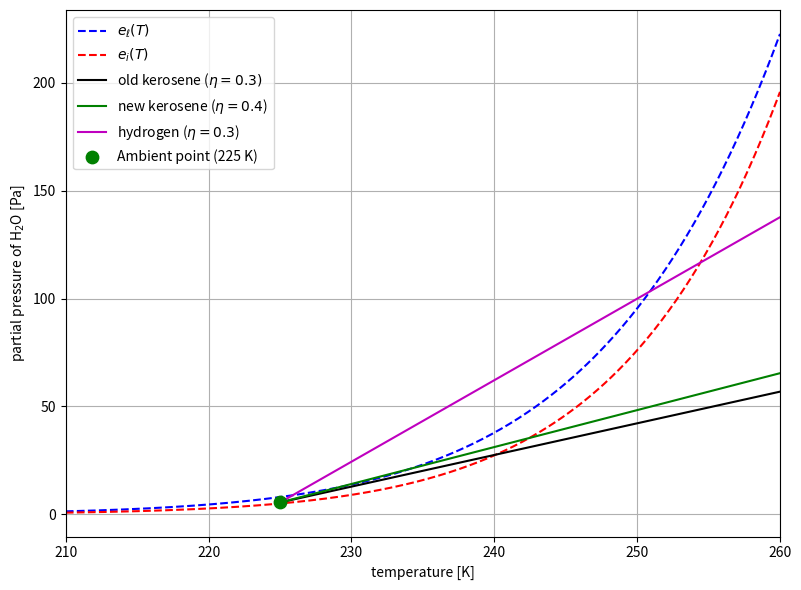
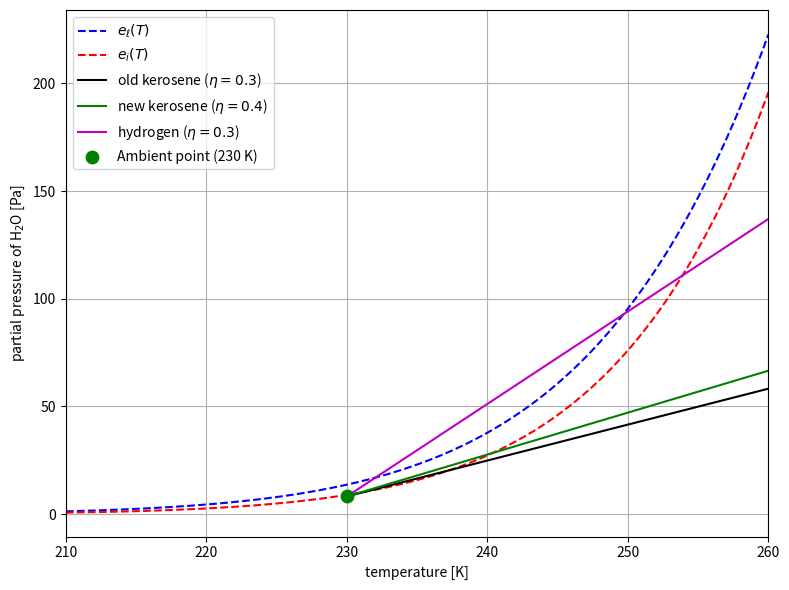

The matplotlib source for these figures, in order:
import numpy as np
import matplotlib.pyplot as plt
from scipy.optimize import fsolve

T = np.linspace(210, 260, 400)

coeff_liquid = {'b': 6.5459673,'a_m1': -0.58002206e4,'a0': 1.3914993, 'a1': -0.48640239e-1,'a2': 0.41764768e-4,'a3': -0.14452093e-7, 'a4': 0.0}

coeff_ice = {'b': 4.1635019, 'a_m1': -0.56745359e4, 'a0': 6.3925247, 'a1': -0.96778430e-2, 'a2': 0.62215701e-6, 'a3': 0.20747825e-8,'a4': -0.94840240e-12}

def sat_pressure(T, coeff):
    ln_ep = ( coeff['b']*np.log(T) + coeff['a_m1']/T + coeff['a0'] + coeff['a1']*T + coeff['a2']*T**2 + coeff['a3']*T**3 + coeff['a4']*T**4)
    return np.exp(ln_ep)

e_liquid = sat_pressure(T, coeff_liquid)
e_ice    = sat_pressure(T, coeff_ice)

def mixing_line(T_line, T0, p0, G):
    return p0 + G*(T_line - T0)

def find_saturation_temp(T0, p0, G, T_guess, coeff):
    def objective(T):
        p_mix = p0 + G*(T - T0)
        p_sat = sat_pressure(T, coeff)
        return p_mix - p_sat
    
    T_sat = fsolve(objective, T_guess)[0]
    p_sat = p0 + G*(T_sat - T0)
    return T_sat, p_sat

c_P = 1004        
epsilon = 0.622
EI_kerosene = 1.25  
LHV_kerosene = 43.2e6  
EI_hydrogen = 8.94  
LHV_hydrogen = 120e6 

p_amb_b = 1.1 * sat_pressure(225, coeff_ice) 
print(sat_pressure(225, coeff_ice))
print(p_amb_b)
p_total_b = 220e2  
eta_b = 0.3
G_b = (c_P * p_total_b / epsilon) * (EI_kerosene / ((1-eta_b)*LHV_kerosene))
T0_b = 225 

eta_c = 0.4
G_c = (c_P * p_total_b / epsilon) * (EI_kerosene / ((1-eta_c)*LHV_kerosene))

G_d = (c_P * p_total_b / epsilon) * (EI_hydrogen / ((1-eta_b)*LHV_hydrogen))

T_sat_b, p_sat_b = find_saturation_temp(T0_b, p_amb_b, G_b, 235, coeff_ice)
T_sat_c, p_sat_c = find_saturation_temp(T0_b, p_amb_b, G_c, 235, coeff_ice)
T_sat_d, p_sat_d = find_saturation_temp(T0_b, p_amb_b, G_d, 235, coeff_ice)

T_line_b = np.linspace(T0_b, 260, 200)
T_line_c = np.linspace(T0_b, 260, 200)
T_line_d = np.linspace(T0_b, 260, 200)

mix_b = mixing_line(T_line_b, T0_b, p_amb_b, G_b)
mix_c = mixing_line(T_line_c, T0_b, p_amb_b, G_c)
mix_d = mixing_line(T_line_d, T0_b, p_amb_b, G_d)

plt.figure(figsize=(8,6))
plt.plot(T, e_liquid, 'b--', label=r'$e_\ell(T)$')
plt.plot(T, e_ice, 'r--', label=r'$e_i(T)$')
plt.plot(T_line_b, mix_b, 'k-', label='old kerosene ($\eta=0.3)$')
plt.plot(T_line_c, mix_c, 'g-', label='new kerosene ($\eta=0.4$)')
plt.plot(T_line_d, mix_d, 'm-', label='hydrogen ($\eta=0.3$)')

plt.scatter(T0_b, p_amb_b, color='green', s=80, zorder=6, label=f'Ambient point ({T0_b} K)')

plt.ylabel('partial pressure of H$_2$O [Pa]')
plt.xlabel('temperature [K]')
plt.legend()
plt.grid()
plt.tight_layout()
plt.xlim(210, 260)

plt.show()

T0_f = 230
p_total_f = 250e2 
p_amb_f = 0.60 * sat_pressure(T0_f, coeff_liquid)

G_b_f = (c_P * p_total_f / epsilon) * (EI_kerosene / ((1-eta_b)*LHV_kerosene))
G_c_f = (c_P * p_total_f / epsilon) * (EI_kerosene / ((1-eta_c)*LHV_kerosene))
G_d_f = (c_P * p_total_f / epsilon) * (EI_hydrogen / ((1-eta_b)*LHV_hydrogen))

T_sat_b_f, p_sat_b_f = find_saturation_temp(T0_f, p_amb_f, G_b_f, 245, coeff_liquid)
T_sat_c_f, p_sat_c_f = find_saturation_temp(T0_f, p_amb_f, G_c_f, 245, coeff_liquid)
T_sat_d_f, p_sat_d_f = find_saturation_temp(T0_f, p_amb_f, G_d_f, 245, coeff_liquid)

T_line_b_f = np.linspace(T0_f, 280, 200)
T_line_c_f = np.linspace(T0_f, 280, 200)
T_line_d_f = np.linspace(T0_f, 280, 200)

mix_b_f = mixing_line(T_line_b_f, T0_f, p_amb_f, G_b_f)
mix_c_f = mixing_line(T_line_c_f, T0_f, p_amb_f, G_c_f)
mix_d_f = mixing_line(T_line_d_f, T0_f, p_amb_f, G_d_f)

plt.figure(figsize=(8,6))
plt.plot(T, e_liquid, 'b--', label=r'$e_\ell(T)$')
plt.plot(T, e_ice, 'r--', label=r'$e_i(T)$')
plt.plot(T_line_b_f, mix_b_f, 'k-', label='old kerosene ($\eta=0.3$)')
plt.plot(T_line_c_f, mix_c_f, 'g-', label='new kerosene ($\eta=0.4$)')
plt.plot(T_line_d_f, mix_d_f, 'm-', label='hydrogen ($\eta=0.3$)')

plt.scatter(T0_f, p_amb_f, color='green', s=80, zorder=6, label=f'Ambient point ({T0_f} K)')

plt.xlabel('temperature [K]')
plt.xlim(210, 260)
plt.ylabel('partial pressure of H$_2$O [Pa]')
plt.legend()
plt.grid(True)
plt.tight_layout()
plt.show()
